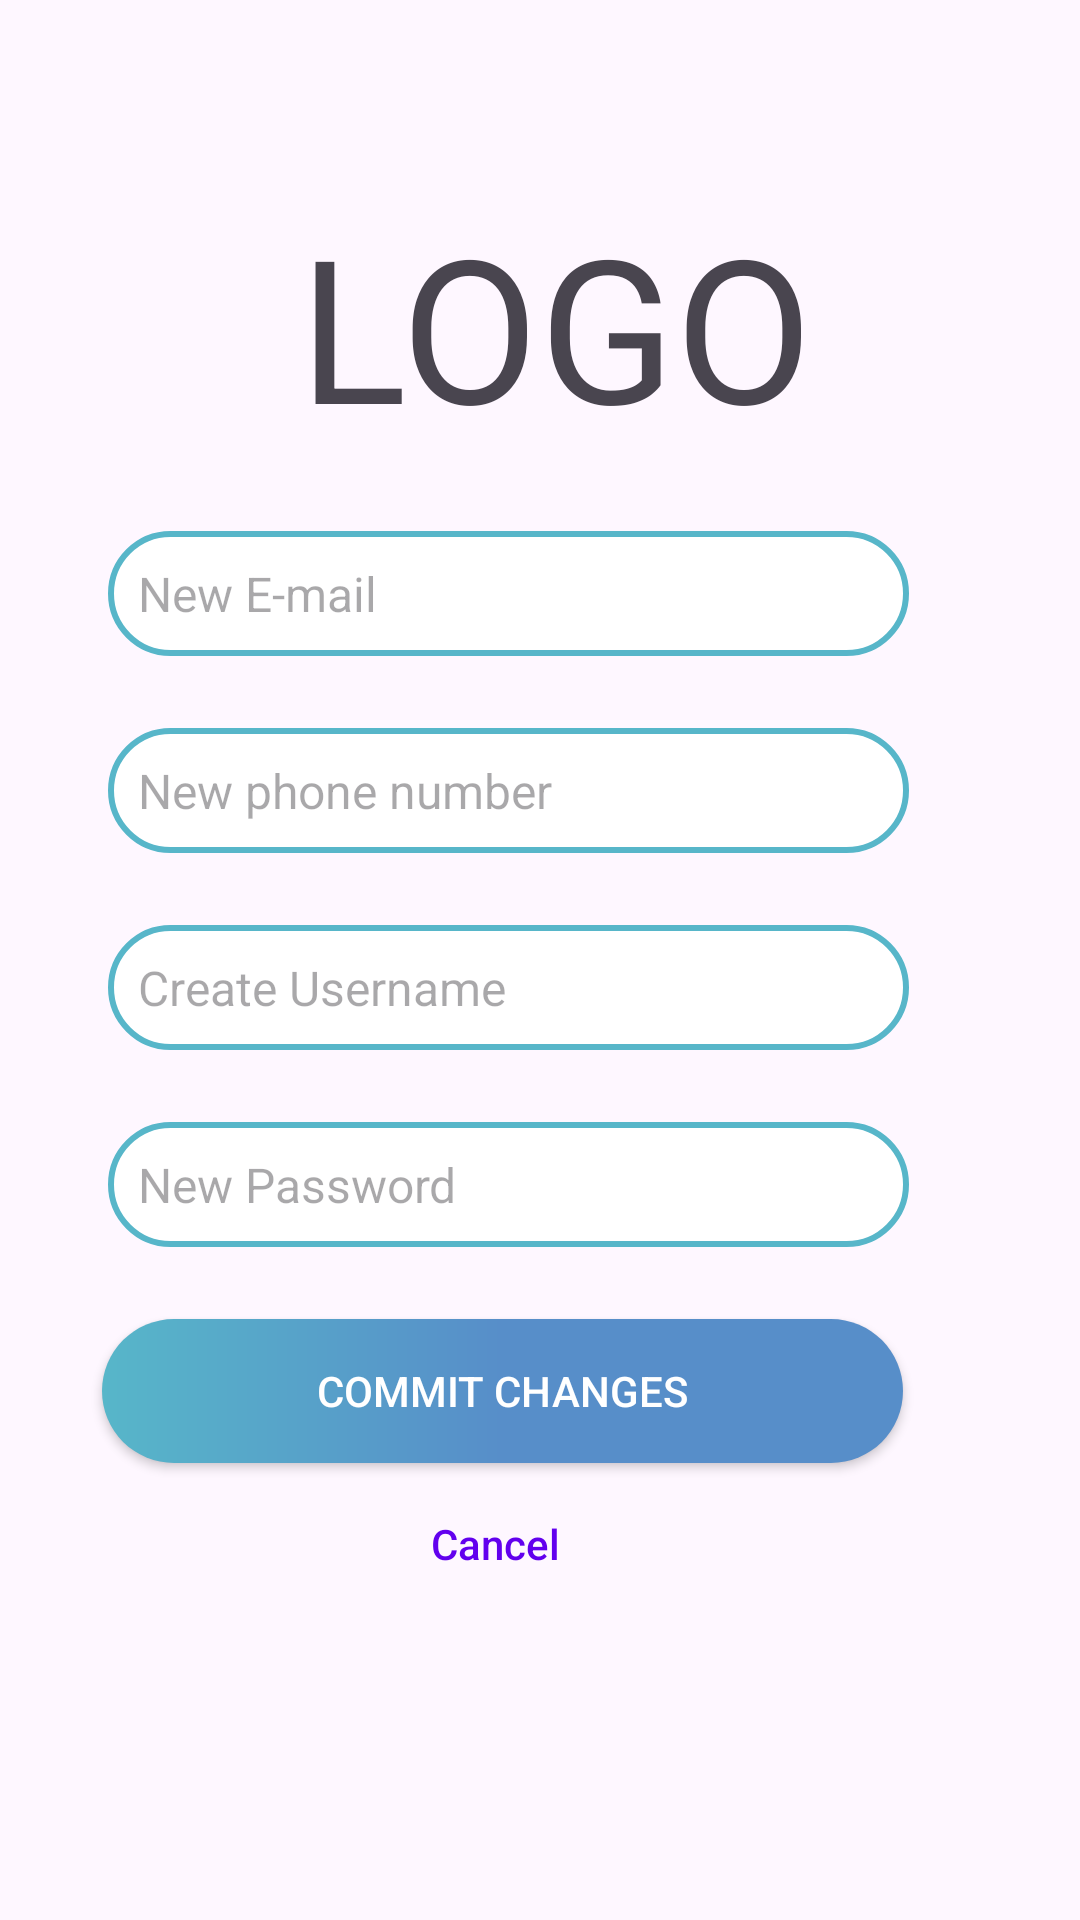

Reconstruct the res/layout file that produces this screen, plus the resources it refers to.
<!-- AndroidManifest.xml: application theme Theme.WalLot -->
<!-- res/layout/form_edit.xml -->
<?xml version="1.0" encoding="utf-8"?>
<RelativeLayout xmlns:android="http://schemas.android.com/apk/res/android"
    android:layout_width="match_parent"
    android:layout_height="match_parent">

    <TextView
        android:id="@+id/textView"
        android:layout_width="wrap_content"
        android:layout_height="wrap_content"
        android:layout_alignParentTop="true"
        android:layout_alignParentEnd="true"
        android:layout_marginTop="64dp"
        android:layout_marginEnd="89dp"
        android:text="LOGO"
        android:textSize="200px" />

    <EditText
        android:id="@+id/userEmail"
        android:layout_width="267dp"
        android:layout_height="wrap_content"
        android:layout_below="@+id/textView"
        android:layout_alignParentEnd="true"
        android:layout_marginTop="24dp"
        android:layout_marginEnd="57dp"
        android:background="@drawable/bg_edittext"
        android:hint="New E-mail"
        android:padding="10dp"
        android:textColor="#000000"
        android:textSize="16sp" />

    <EditText
        android:id="@+id/userPhonenumb"
        android:layout_width="267dp"
        android:layout_height="wrap_content"
        android:layout_below="@+id/userEmail"
        android:layout_alignParentEnd="true"
        android:layout_marginTop="24dp"
        android:layout_marginEnd="57dp"
        android:background="@drawable/bg_edittext"
        android:hint="New phone number"
        android:padding="10dp"
        android:textColor="#000000"
        android:textSize="16sp" />


    <EditText
        android:id="@+id/txUsername"
        android:layout_width="267dp"
        android:layout_height="wrap_content"
        android:layout_below="@+id/userPhonenumb"
        android:layout_alignParentEnd="true"
        android:layout_marginTop="24dp"
        android:layout_marginEnd="57dp"
        android:background="@drawable/bg_edittext"
        android:hint="Create Username"
        android:padding="10dp"
        android:textColor="#000000"
        android:textSize="16sp" />

    <EditText
        android:id="@+id/txPassword"
        android:inputType="textPassword"
        android:layout_width="267dp"
        android:layout_height="wrap_content"
        android:layout_below="@+id/txUsername"
        android:layout_alignParentEnd="true"
        android:layout_marginTop="24dp"
        android:layout_marginEnd="57dp"
        android:background="@drawable/bg_edittext"
        android:hint="New Password"
        android:padding="10dp"
        android:textColor="#000000"
        android:textSize="16sp" />


    <Button
        android:id="@+id/btn_update"
        android:layout_width="267dp"
        android:layout_height="wrap_content"
        android:layout_below="@+id/txPassword"
        android:layout_alignParentEnd="true"
        android:layout_marginTop="24dp"
        android:layout_marginEnd="59dp"
        android:background="@drawable/bg_icon_gradient_blue"
        android:text="Commit Changes"
        android:textColor="@color/white" />

    <Button
        android:id="@+id/btn_cancel"
        android:layout_width="wrap_content"
        android:layout_height="36dp"
        android:layout_below="@+id/btn_update"
        android:layout_alignParentEnd="true"
        android:layout_marginTop="9dp"
        android:layout_marginEnd="151dp"
        android:background="@android:color/transparent"
        android:padding="5dp"
        android:text="Cancel"
        android:textAllCaps="false"
        android:textColor="#FF6200EE" />


</RelativeLayout>
<!-- resources referenced by this layout -->
<resources>
  <color name="white">#FFFFFFFF</color>
  <!-- drawable bg_edittext (drawable) -->
  <?xml version="1.0" encoding="utf-8"?>
      <shape xmlns:android="http://schemas.android.com/apk/res/android">
  
          <solid android:color="#FFFFFF" />
  
          <stroke
              android:width="2dp"
              android:color="@color/cyan"/>
  
          <corners android:radius="30dp" />
  
          <padding
              android:left="11dp"
              android:top="11dp"
              android:right="11dp"
              android:bottom="11dp" />
      </shape>
  <!-- drawable bg_icon_gradient_blue (drawable) -->
  <?xml version="1.0" encoding="utf-8"?>
  <shape xmlns:android="http://schemas.android.com/apk/res/android">
      <gradient android:startColor="@color/cyan" android:endColor="@color/blue" android:centerColor="@color/blue"/>
      <corners android:radius="250dp"/>
  </shape>
  <style name="Theme.WalLot" parent="Base.Theme.WalLot" />
  <color name="cyan">#57b6c9</color>
  <color name="blue">#578EC9</color>
  <style name="Base.Theme.WalLot" parent="Theme.Material3.DayNight.NoActionBar">
          
          
      </style>
</resources>
